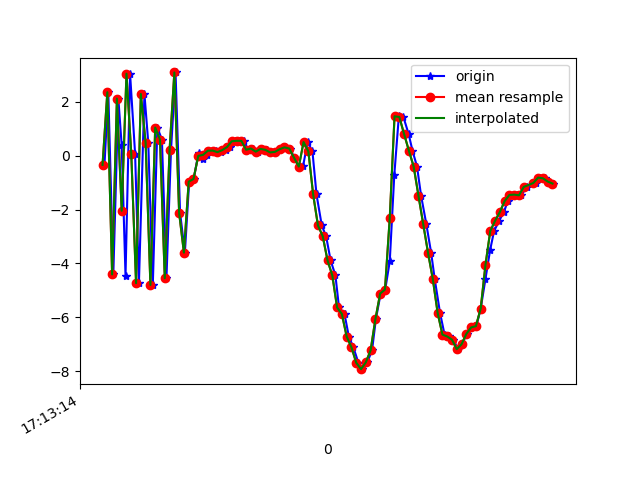

The file beside this chart, header and first rows:
1618852394748, 1548090591142131, -0.33993602, 0.45449495, -7.485983
1618852394764, 1548090610372901, 2.357, 1.225, 8.073
1618852394785, 1548090629603671, -4.409, 0.0745, -2.822
1618852394806, 1548090648834441, 2.121, 1.288, -3.245
1618852394820, 1548090668065211, 0.3819, 0.9822, 8.269
1618852394836, 1548090687295981, -4.471, 0.3714, -4.664
1618852394855, 1548090706526751, 3.046, 1.61, -2.224
1618852394876, 1548090725757521, 0.07189, 1.172, 8.211
1618852394892, 1548090744988291, -4.732, 0.5449, -3.854
1618852394915, 1548090764219061, 2.292, 1.776, -3.022
1618852394931, 1548090783449831, 0.4827, 1.625, 8.181
1618852394950, 1548090802680601, -4.799, 0.4274, -1.456
1618852394969, 1548090821911371, 1.046, 0.7395, -5.854
1618852394988, 1548090841142141, 0.6018, 1.696, 8.185
1618852395007, 1548090860372911, -4.551, 1.022, -1.865
1618852395026, 1548090879603681, 0.2045, 1.919, -5.858
1618852395045, 1548090898834451, 3.092, 2.174, 5.667
1618852395064, 1548090918065221, -2.124, 1.57, 6.028
1618852395084, 1548090937295991, -3.598, 1.569, -6.046
1618852395102, 1548090956526761, -0.9636, 1.843, 2.855
1618852395121, 1548090975757531, -0.8642, 1.97, -0.1768
1618852395141, 1548090994988301, 0.115, 2.018, 1.463
1618852395159, 1548091014219071, -0.1275, 2.016, 1.145
1618852395178, 1548091033449841, 0.03186, 2.121, 1.145
1618852395197, 1548091052680611, 0.1861, 2.188, 1.27
1618852395216, 1548091072045494, 0.19, 2.117, 1.258
1618852395237, 1548091091276264, 0.1332, 2.012, 1.217
1618852395254, 1548091110507034, 0.2068, 2.039, 1.364
1618852395272, 1548091129737804, 0.3217, 2.085, 1.405
1618852395292, 1548091148968574, 0.5356, 2.174, 1.37
1618852395312, 1548091168199344, 0.5534, 2.319, 1.374
1618852395330, 1548091187430114, 0.551, 2.324, 1.467
1618852395349, 1548091206660884, 0.2208, 1.931, 1.354
1618852395369, 1548091225891654, 0.2668, 2.642, 1.528
1618852395388, 1548091245122424, 0.1511, 2.809, 1.371
1618852395408, 1548091264353194, 0.2523, 2.743, 1.196
1618852395426, 1548091283583964, 0.2195, 2.807, 0.8825
1618852395445, 1548091302814734, 0.1222, 2.838, 0.5941
1618852395464, 1548091322045504, 0.1423, 2.753, 0.1728
1618852395484, 1548091341276274, 0.2413, 2.648, -0.2602
1618852395502, 1548091360507044, 0.3108, 2.747, -0.8244
1618852395523, 1548091379737814, 0.2675, 3.119, -1.665
1618852395541, 1548091398968584, -0.07336, 3.848, -2.965
1618852395562, 1548091418199354, -0.4305, 4.617, -4.747
1618852395578, 1548091437430124, -0.3768, 5.615, -6.032
1618852395597, 1548091456660894, 0.5067, 6.742, -6.284
1618852395617, 1548091475891664, 0.1593, 5.976, -5.625
1618852395634, 1548091495122434, -1.44, 4.797, -6.24
1618852395656, 1548091514353204, -2.59, 4.054, -6.651
1618852395674, 1548091533583974, -2.988, 3.858, -6.978
1618852395693, 1548091552814744, -3.888, 2.335, -6.301
1618852395713, 1548091572045514, -4.443, 0.4581, -5.128
1618852395728, 1548091591276284, -5.635, -0.1075, -4.026
1618852395751, 1548091610507054, -5.877, -0.2039, -2.179
1618852395769, 1548091629737824, -6.713, -0.7067, -1.192
1618852395788, 1548091648968594, -7.115, -0.7354, -0.6106
1618852395809, 1548091668199364, -7.686, -0.1804, 1.028
1618852395825, 1548091687430134, -7.925, -0.2671, 4.428
1618852395846, 1548091706660904, -7.672, -1.438, 7.195
1618852395866, 1548091725891674, -7.227, -2.434, 8.957
1618852395882, 1548091745122444, -6.069, 2.874, 10.85
... 38 more rows
